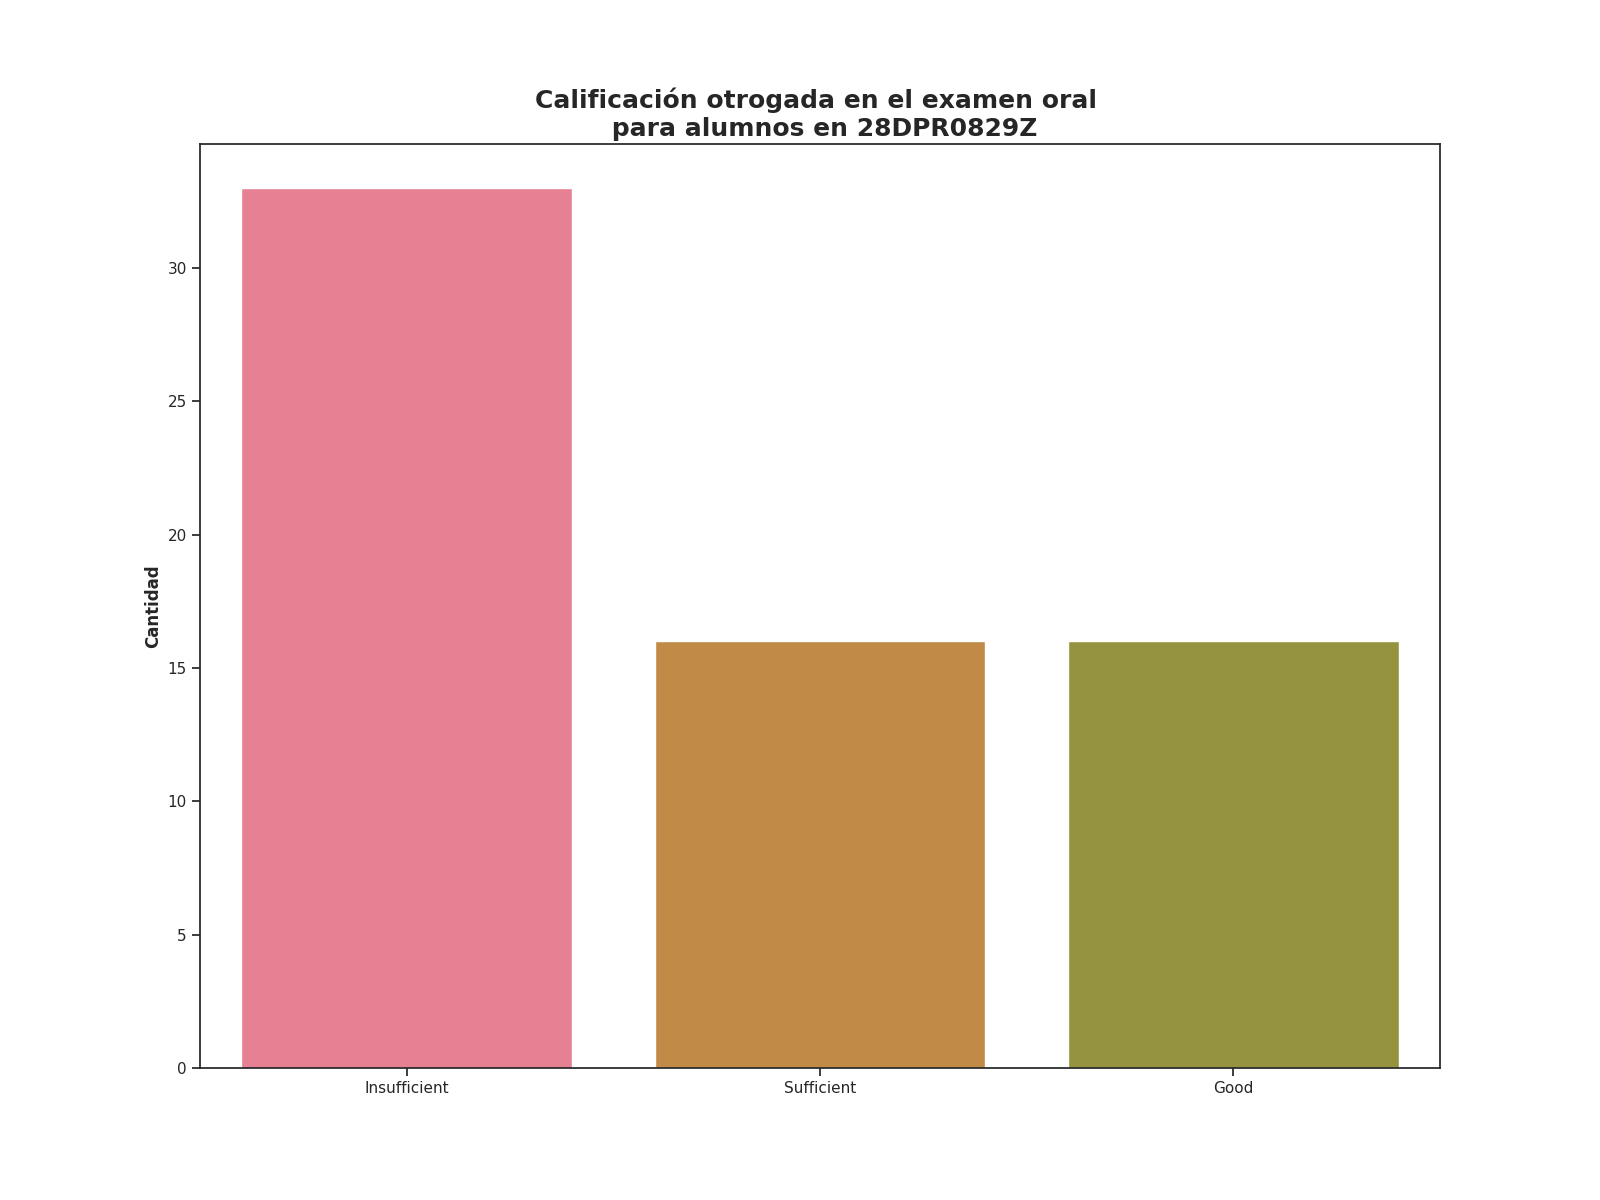

Values plotted in this chart, from the file beside it:
Calificación de examen oral, Alumnos con esta evalución
Insufficient, 33
Sufficient, 16
Good, 16
